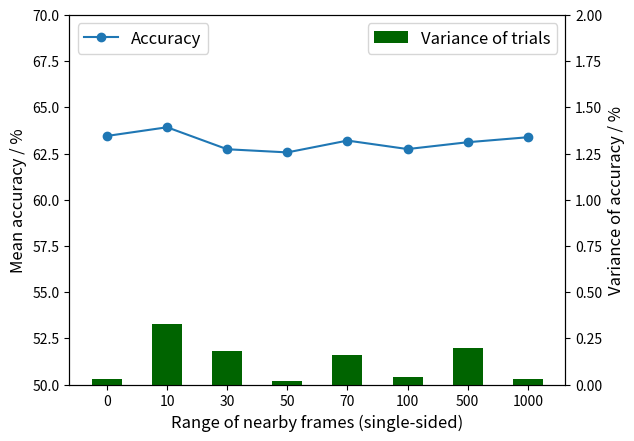
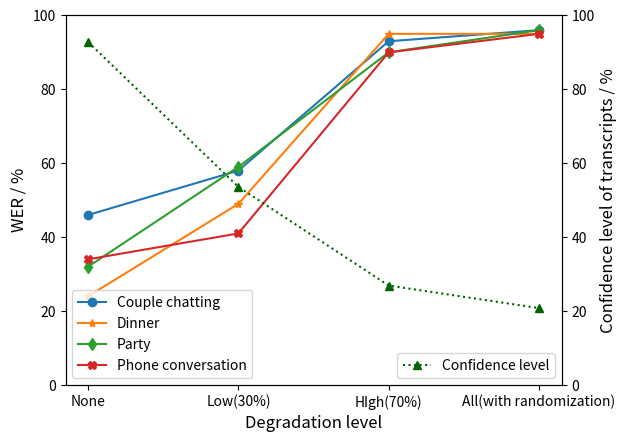

Reproduce these figures in Python, in order.
#!/usr/bin/env python3
# -*- coding: utf-8 -*-
"""
Created on Sat Oct 26 03:01:31 2019

@author: dawei
"""

import matplotlib.pyplot as plt
import numpy as np
import pandas as pd

f, ax1 = plt.subplots(1)
xdata=np.arange(8)
ydata = [63.45, 63.92, 62.73, 62.56, 63.2, 62.74, 63.11, 63.38]
ax1.plot(xdata, ydata, marker='o', label='Accuracy')
ax1.set_ylim(ymin=50)
ax1.set_ylim(ymax=70)
ax1.legend(loc='upper left', fontsize=12)

ax2 = ax1.twinx()
ax2.bar(xdata, [0.03, 0.33, 0.18, 0.02, 0.16, 0.04, 0.20, 0.03], width=0.5, color='darkgreen', label='Variance of trials')
ax2.set_ylim(ymin=0.0)
ax2.set_ylim(ymax=2.0)
ax2.legend(loc='upper right', fontsize=12)

plt.xticks(np.arange(8), ('0', '10', '30', '50', '70', '100','500', '1000'))

# Add title and axis names
ax1.set_xlabel('Range of nearby frames (single-sided)', fontsize=12)
ax1.set_ylabel('Mean accuracy / %', fontsize=12)
ax2.set_ylabel('Variance of accuracy / %', fontsize=12)

plt.show()


#%%

f, ax1 = plt.subplots(1)
xdata=np.arange(4)
couple = [46, 58, 93, 96]
dinner= [24, 49, 95, 95]
party = [32, 59, 90, 96]
phone = [34, 41, 90, 95]
ax1.plot(xdata, couple, marker='o', label='Couple chatting')
ax1.plot(xdata, dinner, marker='*', label='Dinner')
ax1.plot(xdata, party, marker='d', label='Party')
ax1.plot(xdata, phone, marker='X', label='Phone conversation')
ax1.set_ylim(ymin=0)
ax1.set_ylim(ymax=100)
ax1.legend(loc= 'lower left', fontsize=10)

ax2 = ax1.twinx()
ax2.plot (xdata, [92.8, 53.6, 26.9, 20.8], '^:', color='darkgreen', label='Confidence level')
ax2.set_ylim(ymin=0)
ax2.set_ylim(ymax=100)
ax2.legend(loc='lower right', fontsize=10)

plt.xticks(np.arange(4), ('None', 'Low(30%)', 'HIgh(70%)', 'All(with randomization)'))

# Add title and axis names
ax1.set_xlabel('Degradation level', fontsize=12)
ax1.set_ylabel('WER / %', fontsize=12)
ax2.set_ylabel('Confidence level of transcripts / %', fontsize=12)

plt.show()
